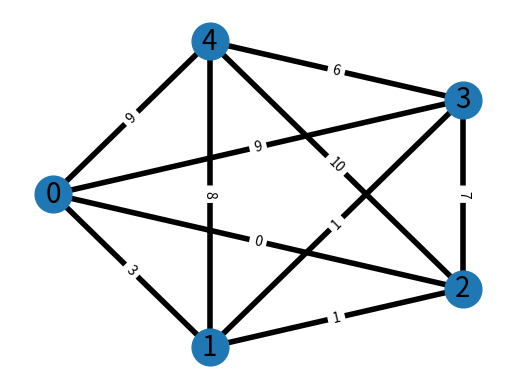
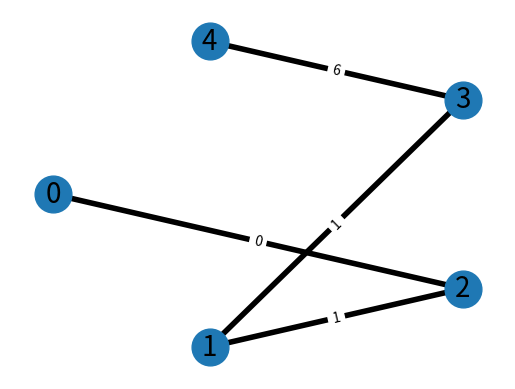

Source code (Python) for these figures, in order:


import networkx as nx
import random
import matplotlib.pyplot as plt


def printGraph(G, pos):
    labels = nx.get_edge_attributes(G, 'weight')
    # positions for all nodes
    # nodes
    nx.draw_networkx_nodes(G, pos, node_size=700)
    # edges
    nx.draw_networkx_edges(G, pos, width=4)
    # labels
    nx.draw_networkx_labels(G, pos, font_size=20, font_family='sans-serif')
    labels = nx.get_edge_attributes(G, 'weight')
    nx.draw_networkx_edge_labels(G, pos, edge_labels=labels)
    plt.axis('off')
    plt.show()


# grafo de n nodos donde la probabilidad de que un eje exista es de p
n = 5
G = nx.complete_graph(n)
for (u, v, w) in G.edges(data=True):
    w['weight'] = random.randint(0, 10)

pos = nx.shell_layout(G)
# dibujo el grafo
printGraph(G, pos)
# Y MIREN! tienen la solucion secuencial del ejercicio para testear validez!
# igual usen el de catedra tambien
T = nx.minimum_spanning_tree(G)
printGraph(T, pos)
